Run: headless pygame with SDL's dummy video driver; simulated clock (each Clock.tick advances the game by its frame time, no real sleeping); random seed 0; keys injected as events and as key.get_pressed() state; mouse plan: one left click at the window centre at the start of phase 2, then a move to the lower-right quarter at the start of phase 3.
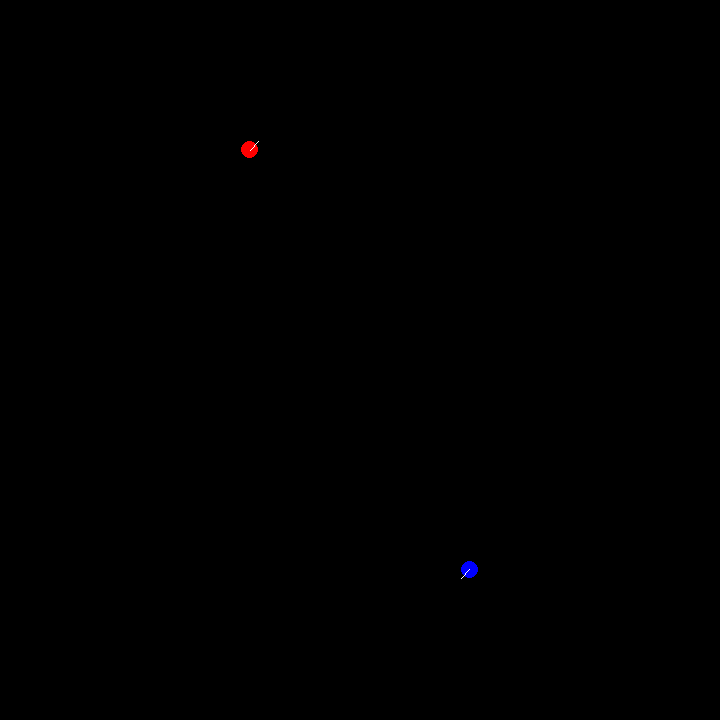
Frame 1 of 4 · flips 1–60 · no input
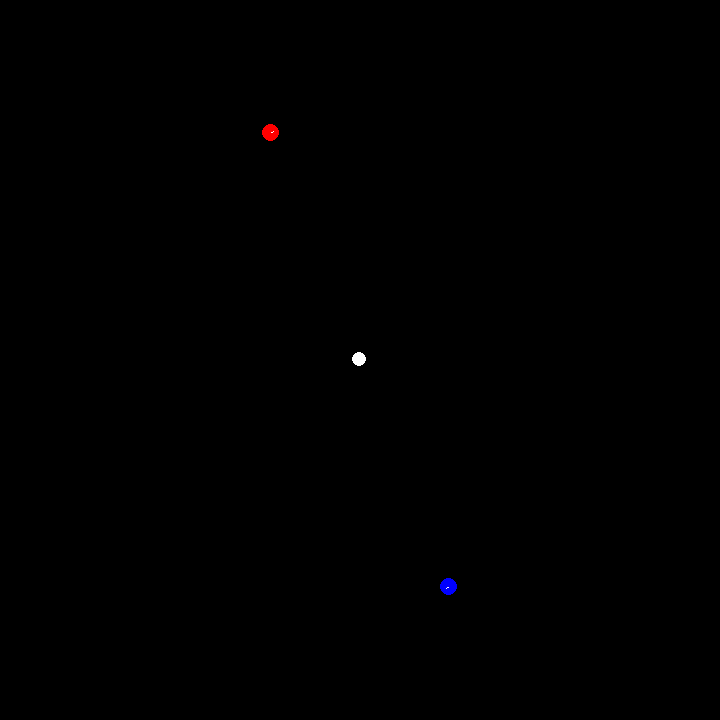
Frame 2 of 4 · flips 61–180 · clicked the window centre · tapped SPACE, RETURN · held RIGHT (→), D
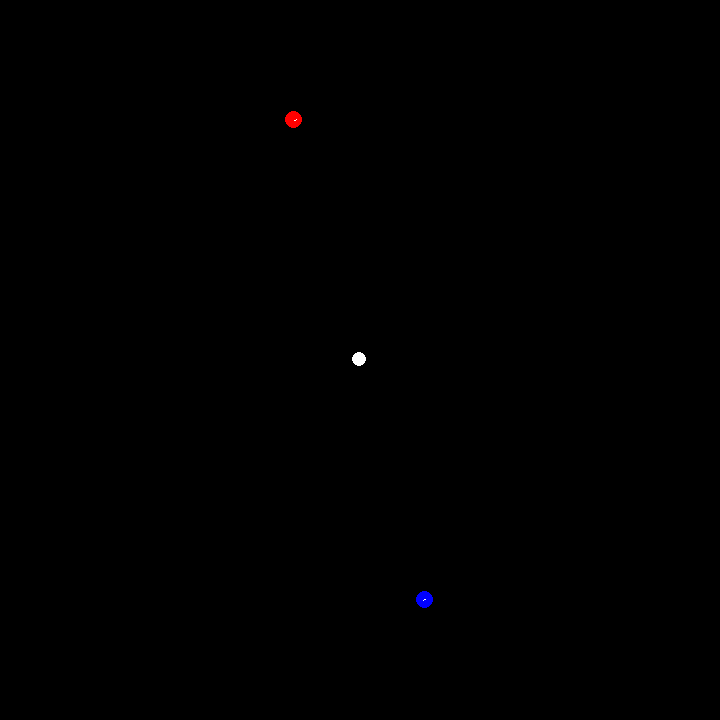
Frame 3 of 4 · flips 181–300 · moved the mouse to the lower-right quarter · held DOWN (↓), S
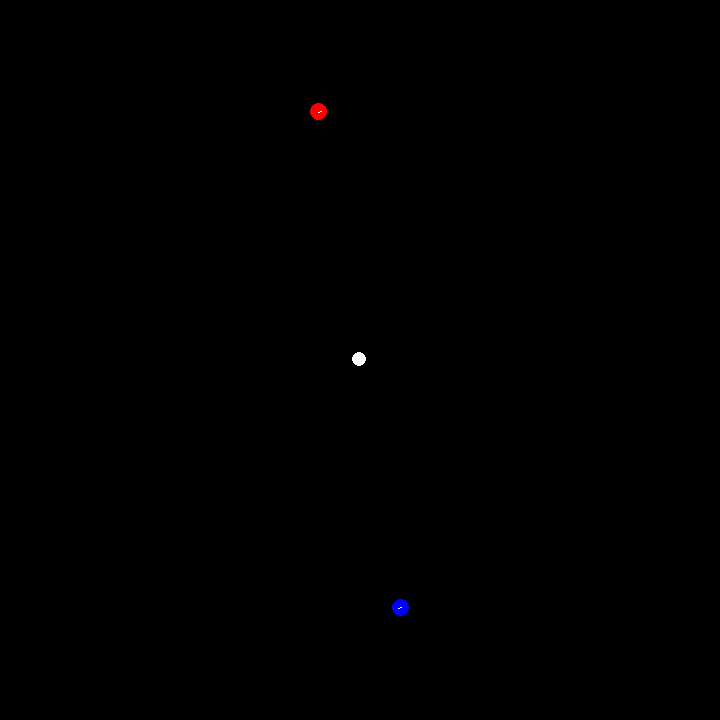
Frame 4 of 4 · flips 301–420 · held LEFT (←), A, UP (↑), W

The pygame program that drew these frames:

"""
gravity
"""

# Imports
import pygame
import math
import sys
import random

# Initialize Pygame
pygame.init()

# Set up display
SCREEN_WIDTH = 720
SCREEN_HEIGHT = 720
CAPTION = "Window Title"
FPS = 60

screen = pygame.display.set_mode([SCREEN_WIDTH, SCREEN_HEIGHT])
pygame.display.set_caption(CAPTION)

GRAVITY = 5
all_planets = []
remove_queue = []

offset_x = 0
offset_y = 0

new_planet_pos = []
new_planet_visible = False
mouse_pos = []

def initialize_planets():
    global all_planets
    
    all_planets = [Planet(5, (255, 0, 0), [200, 200], [50, -50]),
                   Planet(5, (0, 0, 255), [520, 520], [-50, 50])]
class Planet:
    def __init__(self, mass, color, position, velocity):
        self.mass = mass
        self.radius = 5 * math.cbrt(mass)
        self.color = color
        
        self.x = position[0]
        self.y = position[1]

        self.velo_x = velocity[0] / FPS
        self.velo_y = velocity[1] / FPS
        
        self.accl_x = 0
        self.accl_y = 0

    def find_acceleration(self):
        self.accl_x = 0
        self.accl_y = 0
        for n in range(len(all_planets)):
            other = all_planets[n]
            distance = math.sqrt((self.x - other.x)**2 + (self.y - other.y)**2)

            if distance == 0:
                pass
            
            elif distance < (self.radius + other.radius) / 2:
                self.merge(other)
        
            elif distance <= self.radius + other.radius:
                acceleration = other.mass / distance
                angle = math.atan2(other.y - self.y, other.x - self.x)

                self.accl_x -= acceleration * math.cos(angle)
                self.accl_y -= acceleration * math.sin(angle)
                
            else:
                acceleration = GRAVITY * other.mass / (distance ** 2)
                angle = math.atan2(other.y - self.y, other.x - self.x)
                
                self.accl_x += acceleration * math.cos(angle)
                self.accl_y += acceleration * math.sin(angle)

    def merge(self, other):
        global remove_queue
        
        if self not in remove_queue:
            total_mass = self.mass + other.mass

            self.x = (self.x * self.mass + other.x * other.mass) / total_mass
            self.y = (self.y * self.mass + other.y * other.mass) / total_mass

            self.velo_x = (self.velo_x * self.mass + other.velo_x * other.mass) / total_mass
            self.velo_x = (self.velo_y * self.mass + other.velo_y * other.mass) / total_mass

            self.color = ((self.color[0] * self.mass + other.color[0] * other.mass) / total_mass,
                          (self.color[1] * self.mass + other.color[1] * other.mass) / total_mass,
                          (self.color[2] * self.mass + other.color[1] * other.mass) / total_mass)

            self.mass = total_mass
            self.radius = 5 * math.cbrt(total_mass)
            other.mass = 0

            remove_queue.append(other)

    def move(self):
        self.velo_x += self.accl_x
        self.velo_y += self.accl_y

        self.x += self.velo_x
        self.y += self.velo_y

        if self.x < 0:
            self.velo_x = -self.velo_x
        elif self.x > SCREEN_WIDTH:
            self.velo_x = -self.velo_x

        if self.y < 0:
            self.velo_y = -self.velo_y
        elif self.y > SCREEN_HEIGHT:
            self.velo_y = -self.velo_y

    def draw(self):
        pygame.draw.ellipse(screen, self.color, [self.x - self.radius + offset_x,
                                                 self.y - self.radius + offset_y,
                                                 2 * self.radius, 2 * self.radius])
        
        pygame.draw.line(screen, (255, 255, 255), [self.x, self.y],
                         [self.x + self.velo_x * 10, self.y + self.velo_y * 10])
        

# Game functions
def process_input():
    global all_planets
    global mouse_pos
    global new_planet_pos, new_planet_visible
    for event in pygame.event.get():
        if event.type == pygame.QUIT:
            return False
        
        elif event.type == pygame.KEYDOWN:
            if event.key == pygame.K_r:
                initialize_planets()
            elif event.key == pygame.K_SPACE:
                for n in range(len(all_planets)):
                    all_planets[n].velo_x = all_planets[n].velo_x * 0.2
                    all_planets[n].velo_y = all_planets[n].velo_y * 0.2

        if event.type == pygame.MOUSEBUTTONDOWN:
            new_planet_pos = pygame.mouse.get_pos()
            new_planet_visible = True

        if event.type == pygame.MOUSEBUTTONUP:
            new_planet_visible = False
            mouse_pos = pygame.mouse.get_pos()
            
            angle = math.atan2(new_planet_pos[1] - mouse_pos[1], new_planet_pos[0] - mouse_pos[0])
            velocity = math.sqrt((new_planet_pos[0] - mouse_pos[0])**2 + (new_planet_pos[1] - mouse_pos[1])**2)
            velocity_vector = (velocity * math.cos(angle), velocity * math.sin(angle))
            all_planets.append(Planet(3, (255, 255, 255), new_planet_pos, velocity_vector))

        mouse_pressed = pygame.mouse.get_pressed()

        if mouse_pressed[0]:
            mouse_pos = pygame.mouse.get_pos()
            
    return True


def update():
    global all_planets, remove_queue
    for n in range(len(all_planets)):
        all_planets[n].find_acceleration()
    
    for m in range(len(all_planets)):
        all_planets[m].move()

    for o in range(len(all_planets)):
        all_planets[o]

    for p in range(len(remove_queue)):
        all_planets.remove(remove_queue[p])
    remove_queue = []


def draw():
    screen.fill((0, 0, 0))
    for n in range(len(all_planets)):
        all_planets[n].draw()

    if new_planet_visible:
        radius = 5
        pygame.draw.ellipse(screen, (200, 200, 255), [new_planet_pos[0] - radius + offset_x,
                                                      new_planet_pos[1] - radius + offset_y,
                                                      2 * radius, 2 * radius])
        
        pygame.draw.line(screen, (200, 200, 255), new_planet_pos, mouse_pos)


def game_loop():
    clock = pygame.time.Clock()
    
    initialize_planets()

    running = True
    while running:
        running = process_input()
        update()
        draw()

        pygame.display.flip()
        clock.tick(FPS)

    pygame.quit()
    sys.exit()


if __name__ == "__main__":
    game_loop()
